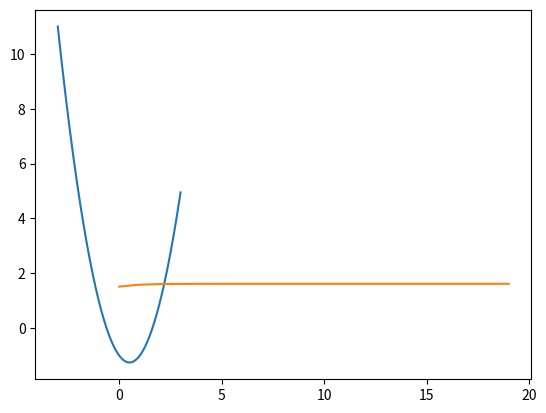

Python code for this plot:
import numpy as np
from matplotlib import pyplot as plt
import math

def f(x0):
    return x0 ** 2 - 1 - x0

x = list(np.arange(-3, 3, 0.01))
y = list(map(f, x))
plt.plot(x,y)
x_0 = 10000
x_1 = 1.3
result_analysis = []
idx = 0
while abs(x_0 - x_1) > 1e-10:
    x_0 = x_1
    x_1 = math.sqrt(x_0 + 1)
    result_analysis.append(x_1)
    if idx > 100:
        break
    idx += 1
    print(idx)
plt.plot(result_analysis)